Run: headless pygame with SDL's dummy video driver; simulated clock (each Clock.tick advances the game by its frame time, no real sleeping); random seed 0; keys injected as events and as key.get_pressed() state; mouse plan: one left click at the window centre at the start of phase 2, then a move to the lower-right quarter at the start of phase 3.
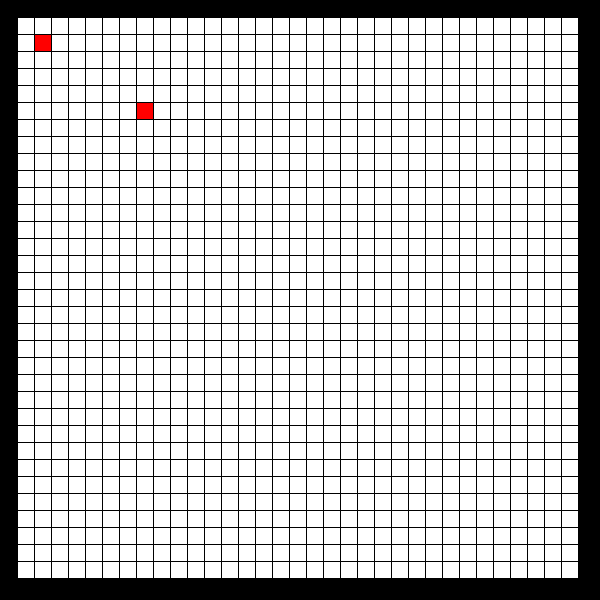
Frame 1 of 4 · flips 1–60 · no input
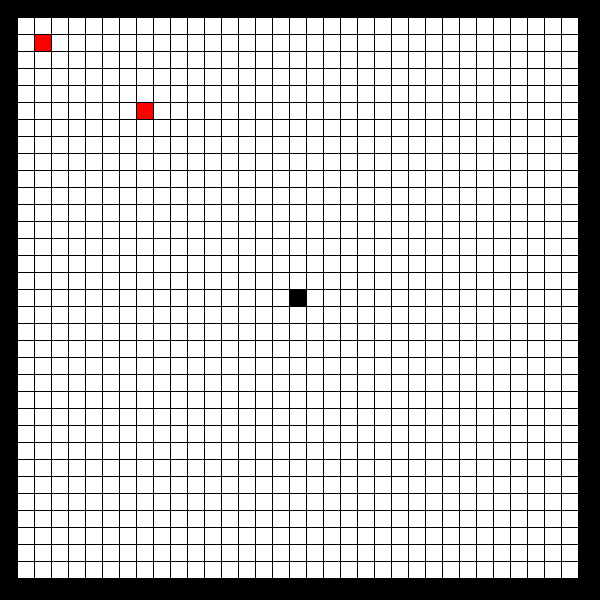
Frame 2 of 4 · flips 61–180 · clicked the window centre · tapped SPACE, RETURN · held RIGHT (→), D
Frame 3 of 4 · flips 181–300 · moved the mouse to the lower-right quarter · held DOWN (↓), S · screen unchanged from frame 2, image omitted
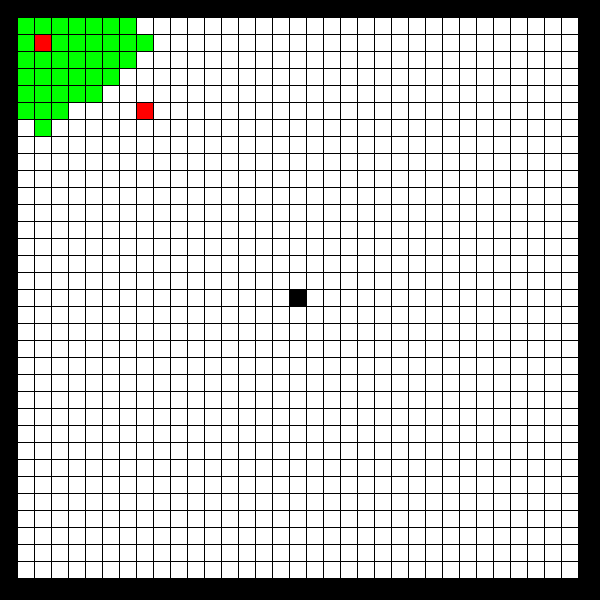
Frame 4 of 4 · flips 301–420 · held LEFT (←), A, UP (↑), W

The pygame program that drew these frames:

import pygame
import queue
import threading
import time
BLACK = (0, 0, 0)
WHITE = (255, 255, 255)
GREEN = (0, 255, 0)
RED = (255, 0, 0)
YELLOW = (255,255,0)
 
# This sets the WIDTH and HEIGHT of each grid location
WIDTH = 16
HEIGHT = 16
 
# This sets the margin between each cell
MARGIN = 1
 
killthread = False

grid = []
for row in range(35):
    grid.append([])
    for column in range(35):
        grid[row].append(0)  # Append a cell
                                                # 1 = Wall, 2 = StartPoint, 3 = EndPoint, 4 = Search Algorithm
for wall in range(len(grid[1])):                #  X
    grid[0][wall] = 1                           #  !
    grid[34][wall] = 1                          #  !
for wall in range(len(grid)):                   #  !
    grid[wall][0] = 1                           #  !
    grid[wall][34] = 1                          #  !
grid[2][2] = 2                                  # \/ ------------------->> Y
grid[6][8] = 3


class Main():
    def __init__(self, startpoint,endpoint=None):
        self.sp = startpoint
        self.ep = endpoint
        self.found = False
    def validate(self,blockx,blocky):
        if grid[blockx][blocky] == 0:
            return True
        elif grid[blockx][blocky] == 3:
            return True
        elif grid[blockx][blocky] == 4:
            return True
        else:
            return False

    def checkfound(self,x,y):
        if grid[x][y] == 3:
            return True
        else:
            return False

    def move(self,movingstring):            # 1 = Wall, 2 = StartPoint, 3 = EndPoint, 4 = Search Algorithm
        spx,spy = self.sp
        algorithmnum = 4
        for step in movingstring:
            if step == 'U':         #U = UP
                x, y = spx-1, spy
                if self.validate(x,y):
                    if not self.checkfound(x,y):
                        grid[x][y] = algorithmnum
                        spx,spy = x,y
                    else:
                        print('Found Path!', movingstring)
                        self.found = True
                        return True
                else:
                    return False

            if step == 'R':         #R = RIGHT
                x, y = spx, spy+1
                if self.validate(x,y):
                    if not self.checkfound(x,y):
                        grid[x][y] = algorithmnum
                        spx,spy = x,y
                    else:
                        print('Found Path!', movingstring)
                        self.found = True
                        return True
                else:
                    return False

            if step == 'D':         #D = DOWN
                x, y = spx+1, spy
                if self.validate(x,y):
                    if not self.checkfound(x,y):
                        grid[x][y] = algorithmnum
                        spx,spy = x,y
                    else:
                        print('Found Path!', movingstring)
                        self.found = True
                        return True
                else:
                    return False

            if step == 'L':         #L = LEFT
                x, y = spx, spy-1
                if self.validate(x,y):
                    if not self.checkfound(x,y):
                        grid[x][y] = algorithmnum
                        spx,spy = x,y
                    else:
                        print('Found Path!', movingstring)
                        self.found = True
                        return True
                else:
                    return False


        return 'Valid'

    def markpath(self,movingstring):
        spx,spy = self.sp
        marknum = 5
        for step in movingstring:
            time.sleep(0.1)
            if step == 'U':       
                x, y = spx-1, spy
                grid[x][y] = marknum
                spx,spy = x,y
            if step == 'R':       
                x, y = spx, spy+1
                grid[x][y] = marknum
                spx,spy = x,y
            if step == 'D':       
                x, y = spx+1, spy
                grid[x][y] = marknum
                spx,spy = x,y
            if step == 'L':       
                x, y = spx, spy-1
                grid[x][y] = marknum
                spx,spy = x,y

    def findpath(self):                   # 1 = Wall, 2 = StartPoint, 3 = EndPoint, 4 = Search Algorithm
        global killthread
        nums = queue.Queue()
        nums.put('')
        add = ''
        while self.move(add) != True:
            if self.found:
                break
            if killthread:
                print('Stop loop')
                break
            add = nums.get()
            for move in ['U','R','D','L']:
                put = add + move
                if self.move(put) == 'Valid':
                    nums.put(put)
        if not killthread:
            self.markpath(add)
            print('The endpoint is ' + str(len(add)) + ' Bloch away !')



sp = 2,2
mm = Main(sp)
th = threading.Thread(target=mm.findpath)


pygame.init()
 
# Set the HEIGHT and WIDTH of the screen
WINDOW_SIZE = [600, 600]
screen = pygame.display.set_mode(WINDOW_SIZE)
 
# Set title of screen
pygame.display.set_caption("Pathfinding Dmitri Pe.")
 
# Loop until the user clicks the close button.
done = False
 
# Used to manage how fast the screen updates
clock = pygame.time.Clock()

# -------- Main Program Loop -----------
while not done:
    for event in pygame.event.get():
        if event.type == pygame.QUIT:  # If user clicked close
            done = True  # Flag that we are done so we exit this loop
            killthread = True
        if event.type == pygame.KEYDOWN:
            if event.key == pygame.K_w:
                th.start()
    if pygame.mouse.get_pressed()[0]==True:
        # User clicks the mouse. Get the position
        pos = pygame.mouse.get_pos()
        # Change the x/y screen coordinates to grid coordinates
        column = pos[0] // (WIDTH + MARGIN)
        row = pos[1] // (HEIGHT + MARGIN)
        # Set that location to one
        grid[row][column] = 1
        print("Click ", pos, "Grid coordinates: ", row, column)
 
    # Set the screen background
    screen.fill(BLACK)
 
    # Draw the grid
    for row in range(35):
        for column in range(35):
            color = WHITE
            if grid[row][column] == 1:
                color = BLACK

            if grid[row][column] == 2:
                color = RED

            if grid[row][column] == 3:
                color = RED

            if grid[row][column] == 4:
                color = GREEN

            if grid[row][column] == 5:
                color = YELLOW

            pygame.draw.rect(screen,
                             color,
                             [(MARGIN + WIDTH) * column + MARGIN,
                              (MARGIN + HEIGHT) * row + MARGIN,
                              WIDTH,
                              HEIGHT])

 
    # Limit to 60 frames per second
    clock.tick(60)
 
    # Go ahead and update the screen with what we've drawn.
    pygame.display.flip()
 


# Be IDLE friendly. If you forget this line, the program will 'hang'
# on exit.
pygame.quit()
